pico-8 play session: no input (idle), after a click and taps of 🅾, ❎, 🅾+❎, 🅾 in the second before t = 0

[t = 2 s] idle ~2s (no d-pad/buttons)
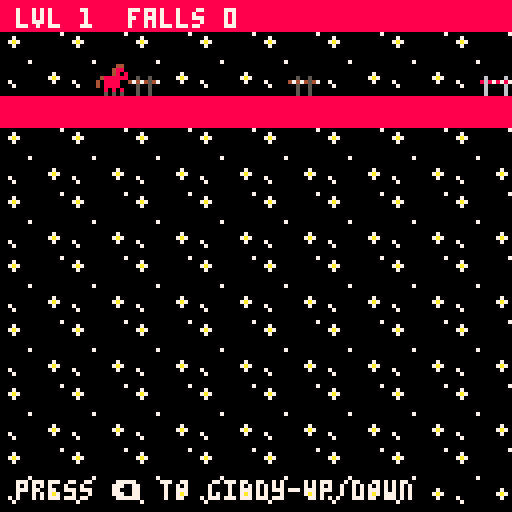
[t = 4 s] idle ~4s (no d-pad/buttons)
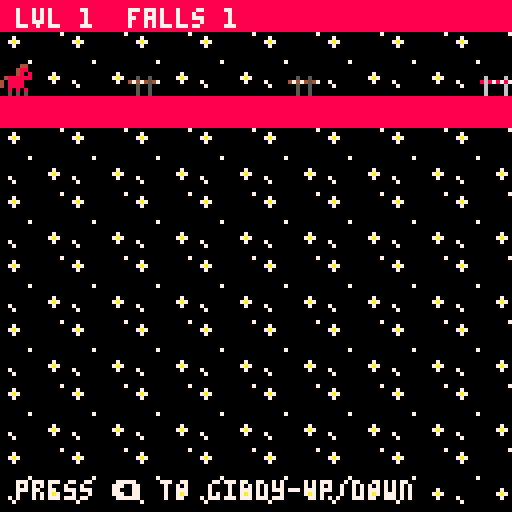
[t = 8 s] idle ~8s (no d-pad/buttons)
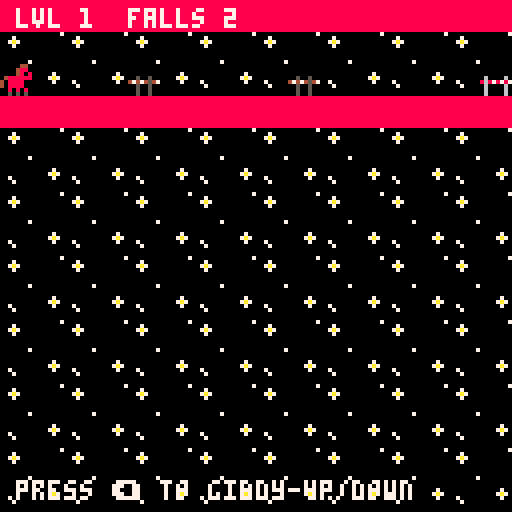

pico-8 cartridge
version 43
__lua__
-- main --

lvl_w=16      -- tiles wide per level
lvl_h=16      -- tiles tall per level
npb=8         -- notes per movement beat
beat_p=4      -- flip window period, in notes
beat_tol=0    -- flip window allowance, in notes

levels={
 {x=0,  y=0},  -- 1
 {x=16, y=0},  -- 2
 {x=32, y=0},  -- 3  blue joins
 {x=48, y=0},  -- 4
 {x=64, y=0},  -- 5
 {x=80, y=0},  -- 6  green joins
 {x=96, y=0},  -- 7gr
 {x=112,y=0}   -- 8  orange joins
}

function _init()
 pause_t=0
 practice=false
 autopl=false
 menu_labels()
 start_game()
end

function start_game()
 deaths=0
 results=false
 load_level(1)   -- change to test a specific level
end

function onoff(b)
 if b then return "on" end
 return "off"
end

function menu_labels()
 menuitem(1,"practice: "..onoff(practice),toggle_practice)
 menuitem(2,"auto: "..onoff(autopl),toggle_auto)
 menuitem(3,"skip level",function() load_level(min(cur+1,#levels)) end)
 menuitem(4,"prev level",function() load_level(max(cur-1,1)) end)
end

function toggle_practice()
 practice=not practice
 menu_labels()
 load_level(cur)
end

-- full auto: every horse drives itself. a cheat, for testing
-- and for demoing the game hands-off
function toggle_auto()
 autopl=not autopl
 menu_labels()
 set_auto()
end

function set_auto()
 for h in all(horses) do h.auto=autopl end
end

function load_level(i)
 cur=i
 lvl=levels[i]
 make_horses(i)
 set_auto()

 -- silence everything, then start every present horse's layer
 -- on the same frame so the loops stay phase-locked
 for c=0,3 do sfx(-1,c) end
 for h in all(horses) do
  sfx(h.def.sfx,h.def.chan)
 end

 lastb=nil     -- nil means "first frame, just look, don't step"
 pause_t=0
end

function freeze(f,nxt,c)
 pause_t=f
 pause_next=nxt
 pause_col=c
end

function near_beat(nn,p,tol)
 local d=nn%p
 if d>p/2 then d=p-d end
 return d<=tol
end

function kill_horse(h)
 h.dead=true
 deaths+=1
 -- drop this horse's layer out of the mix, but never channel 0:
 -- that one is the clock
 if h.def.chan!=0 then sfx(-1,h.def.chan) end
end

function advance()
 results=false
 if cur>=#levels then
  start_game()
 else
  load_level(cur+1)
 end
end

function _update60()
 n=stat(20)      -- channel 0 = red's track = the clock

 if results then
  res_t+=1
  -- hands-off demo: don't wait for a button
  if btnp(4) or btnp(5) or (autopl and res_t>90) then advance() end
  return
 end

 if pause_t>0 then
  pause_t-=1
  if pause_t==0 then load_level(pause_next) end
  return
 end

 window=near_beat(n,beat_p,beat_tol)

 local b=flr(n/npb)
 local beat=(lastb!=nil and b!=lastb)
 lastb=b

 local alive=0     -- running, still inside the level
 local home=0      -- past the right edge

 for h in all(horses) do
  if not h.dead then
   h_update(h,beat)
   if h.x>=lvl_w then
    home+=1
   elseif h_hit(h) then
    kill_horse(h)
    if not practice then
     freeze(24,cur,8)
     return
    end
   else
    alive+=1
   end
  end
 end

 if practice then
  -- any horse home, or nobody left running: run the level again
  if home>0 or alive==0 then freeze(24,cur,8) end
 elseif home==#horses then
  results=true
  res_t=0
 end
end

function cprint(s,y,c)
 print(s,64-#s*2,y,c)
end

function draw_results()
 cls(1)
 if cur>=#levels then
  cprint("all "..#levels.." races run",44,7)
  cprint("falls: "..deaths,60,8)
  cprint("press x to run again",84,5)
 else
  cprint("race "..cur.." clear",44,7)
  cprint("falls: "..deaths,60,8)
  cprint("press x for race "..(cur+1),84,5)
 end
end

function _draw()
 if results then
  draw_results()
  return
 end

 cls()
 map(lvl.x,lvl.y,0,0,lvl_w,lvl_h)
 for h in all(horses) do h_draw(h) end

 -- control hint on the level a horse joins, until they use the key
 for h in all(horses) do
  if h.def.from==cur and not h.used then
   print(h.def.hint,4,120,7)
  end
 end

 if pause_t>18 then
  rectfill(0,0,127,127,pause_col)
 end

 print("lvl "..cur.."  falls "..deaths,4,2,7)
 if practice then print("practice",4,121,6) end
 if autopl then print("auto",104,121,11) end
end
-->8
-- horses --

lane_h=4     -- map rows per lane. 4 lanes x 4 rows = 16

-- lane is this table's order: red on top, then blue, green, orange.
-- from = first level this horse appears on
-- hold = gravity is flipped only while the key is held
-- sfx  = this horse's looping track, played on channel chan
--        red must stay on channel 0: it is always present, and
--        channel 0 is what stat(20) reads for the beat.
-- hint = shown on the joining level until the key is first used.
--        if the arrow glyphs paste as garbage, use the words
--        "left" / "down" / "right" / "x" instead.
hdefs={
 {spr=1,key=0,pulse=8, from=1,hold=false,sfx=1,chan=0,
  hint="press ⬅️ to giddy-up/down"},                     -- red
 {spr=3,key=3,pulse=12,from=3,hold=false,sfx=2,chan=1,
  hint="press ⬇️ to giddy-up/down"},                     -- blue
 {spr=5,key=1,pulse=11,from=6,hold=false,sfx=0,chan=2,
  hint="press ➡️ to giddy-up/down"},                     -- green
 {spr=7,key=5,pulse=9, from=8,hold=true, sfx=3,chan=3,
  hint="hold ❎ to hang around"}                          -- orange
}

function make_horses(lv)
 horses={}
 for i=1,#hdefs do
  local d=hdefs[i]
  if lv>=d.from then
   add(horses,{def=d,lane=i-1,x=0,flipped=false,
               dead=false,used=false,auto=false})
  end
 end
end

function h_top(h) return h.lane*lane_h end

function h_y(h)
 if h.flipped then return h_top(h)+1 end
 return h_top(h)+lane_h-2
end

function h_hit(h)
 return fget(mget(lvl.x+h.x, lvl.y+h_y(h)),0)
end

-- autopilot: flip if the cell we're about to land on is solid
function h_auto(h)
 local nx=h.x+1
 if nx>=lvl_w then return end
 if fget(mget(lvl.x+nx, lvl.y+h_y(h)),0) then
  h.flipped=not h.flipped
 end
end

function h_update(h,beat)
 local d=h.def

 if not h.auto then
  if btn(d.key) then h.used=true end
  -- toggle horses: one press inside the window
  if window and not d.hold and btnp(d.key) then
   h.flipped=not h.flipped
  end
 end

 if beat then
  if h.auto then h_auto(h) end
  h.x+=1
  -- hold horse: whatever the key is doing on the beat is the new state
  if not h.auto and d.hold then h.flipped=btn(d.key) end
 end
end

function h_draw(h)
 local px,py=h.x*8,h_y(h)*8
 spr(h.def.spr,px,py,1,1,false,h.flipped)

 if h.dead then
  line(px,py,px+7,py+7,8)
  line(px+7,py,px,py+7,8)
 end
end
__gfx__
00000000000004408888888800000440cccccccc00000440bbbbbbbb000004409999999900000000000000000000000700000000000000000000000000000000
00000000000048808888888800004cc0cccccccc00004bb0bbbbbbbb000049909999999900000000000700000000000000000000000000000000000000000000
00700700000048088888888800004c0ccccccccc00004b0bbbbbbbbb000049099999999900000000007a70000000000000000000000000000000000000000000
00077000048888888888888804cccccccccccccc04bbbbbbbbbbbbbb049999999999999900500500000700000000000006000060060000600600006006000060
00077000408888008888888840cccc00cccccccc40bbbb00bbbbbbbb409999009999999947474547000000000000000086878787c6c7c7c7b6b7b7b796979797
00700700408888008888888840cccc00cccccccc40bbbb00bbbbbbbb409999009999999900500500000000000000000006000060060000600600006006000060
00000000008080808888888800c0c0c0cccccccc00b0b0b0bbbbbbbb009090909999999900500500000000000000000006000060060000600600006006000060
00000000005050508888888800505050cccccccc00505050bbbbbbbb005050509999999900500500000000070000000006000060060000600600006006000060
8888888888888888ccccccccccccccccbbbbbbbbbbbbbbbb99999999999999990000000005005000000000000000000000000000000000000000000000000000
8000000880000008cc0000cccc0000ccbb0000bbbb0000bb90999909900000990000000005005000000000000000000000000000000000000000000000000000
8000000880000008c0cccc0cc0cccc0cb0bbbb0bb0bbbb0b90999909909999090000000005005000000000000000070000000000000000000000000000000000
8880088880088008c0cccc0ccc00ccccb0bbbb0bbb00bbbb909999099099990900000000747454740000000000007a7000000000000000000000000000000000
8880088880088008c00000cccccc00ccb00000bbbbbb00bb90000009909999090000000005005000007000000000070000000000000000000000000000000000
8880088880000008c0ccccccc0cccc0cb0bbbbbbb0bbbb0b90999909909999090000000000000000000700000000000000000000000000000000000000000000
8880088880000008c0cccccccc0000ccb0bbbbbbbb0000bb90999909900000990000000000000000000000000000000000000000000000000000000000000000
8888888888888888ccccccccccccccccbbbbbbbbbbbbbbbb99999999999999990000000000000000000000000000000000000000000000000000000000000000
8888888888888888ccccccccccccccccbbbbbbbbbbbbbbbb99999999999999990000000000000000000000000000000000000000000000000000000000000000
8000000888880008cc0000ccc000000cbb0000bbb000bbbb90000009909999090000000000000000000000000000000000000000000000000000000000000000
8000000888008808c0cccc0cc0cccc0cb0bbbb0bb0bb00bb90999909990990990000000000000000000000000000000000000000000000000000000000000000
8008800880888808c0cccc0cc0cccc0cb0bbbb0bb0bbbb0b90999909999009990000000000000000000000000000000000000000000000000000000000000000
8000000880888808c00000cccc0cc0ccb00000bbb0bbbb0b90999909999009990000000000000000000000000000000000000000000000000000000000000000
8000000888008808c0cc0ccccc0cc0ccb0bb0bbbb0bb00bb90999909990990990000000000000000000000000000000000000000000000000000000000000000
8008800888880008c0ccc0ccccc00cccb0bbb0bbb000bbbb90000009909999090000000000000000000000000000000000000000000000000000000000000000
8888888888888888ccccccccccccccccbbbbbbbbbbbbbbbb99999999999999990000000000000000000000000000000000000000000000000000000000000000
8888888888888888cccccccc00000000bbbbbbbb0000000099999999000000000000000000000000000000000000000000000000000000000000000000000000
8000000880088008c000000c00000000b000000b0000000090999999000000000000000000000000000000000000000000000000000000000000000000000000
8008800880008008c0cccccc00000000b0bbbbbb0000000090999999000000000000000000000000000000000000000000000000000000000000000000000000
8008800880000008c0000ccc00000000b0000bbb0000000090999999000000000000000000000000000000000000000000000000000000000000000000000000
8000000880000008c0cccccc00000000b0bbbbbb0000000090999999000000000000000000000000000000000000000000000000000000000000000000000000
8008888880080008c0cccccc00000000b0bbbbbb0000000090999999000000000000000000000000000000000000000000000000000000000000000000000000
8008888880088008c000000c00000000b000000b0000000090000009000000000000000000000000000000000000000000000000000000000000000000000000
8888888888888888cccccccc00000000bbbbbbbb0000000099999999000000000000000000000000000000000000000000000000000000000000000000000000
__gff__
0000000000000000000100000000000000000000000000000001000000000000000000000000000000000000000000000000000000000000000000000000000000000000000000000000000000000000000000000000000000000000000000000000000000000000000000000000000000000000000000000000000000000000
0000000000000000000000000000000000000000000000000000000000000000000000000000000000000000000000000000000000000000000000000000000000000000000000000000000000000000000000000000000000000000000000000000000000000000000000000000000000000000000000000000000000000000
__map__
0202020202020202020202020202020202020202020202020202020202020202020202020202020202020202020202020202020202020202020202020202020202020202020202020202020202020202020202020202020202020202020202020202020202020202020202020202020202020202020202020202020202020202
0a0b0a0b0a0b0a0b0a0b0a0b0a0b0a0b0a0b0a0b0a0b0a0b190b0a0b0a0b0a0b1a1b1a1b1a1b1a1b191b1a1b1a1b1a1b1a1b1a1b1a191a1b1a1b1a1b191b1a1b0a0b0a0b0a0b0a19190b0a0b0a0b0a0b0a0b0a0b0a0b1919191919190a0b0a0b0a0b0a0b0a0b191919190a0b0a0b190b1919190b0a0b0a19190b0a0b0a19190b
1a1b1a1b091b1a1b1a091a1b1a1b1a0c1a1b1a1b091b1a1b1a1b1a1b091b1a0c0a0b0a0b090b0a0b0a0b0a0b090b0a0c0a0b0a090a0b0a0b090b0a0b0a0b0a0c1a1b1a1b09091a1b1a1b09091a1b1a0c1a1b1a1b091b1a1b1a1b1a1b1a091a0c1a1b0909091b1a1b1a1b1a1b091b1a0c1a1b1a1b09091a1b1a1b09091a1b1a0c
0202020202020202020202020202020202020202020202020202020202020202020202020202020202020202020202020202020202020202020202020202020202020202020202020202020202020202020202020202020202020202020202020202020202020202020202020202020202020202020202020202020202020202
0a0b0a0b0a0b0a0b0a0b0a0b0a0b0a0b0a0b0a0b0a0b0a0b0a0b0a0b0a0b0a0b040404040404040404040404040404040404040404040404040404040404040404040404040404040404040404040404040404040404040404040404040404040404040404040404040404040404040404040404040404040404040404040404
1a1b1a1b1a1b1a1b1a1b1a1b1a1b1a1b1a1b1a1b1a1b1a1b1a1b1a1b1a1b1a1b1a1b1a1b1a1b1a1b191b1a1b1a1b1a1b1a1b1a1b1a1b191b1a1b1a1b1a1b1a1b0a0b0a0b0a0b0a0b19190a0b0a0b0a0b0a0b0a0b0a0b19190a0b0a0b0a0b0a0b0a0b0a0b0a0b19190a0b0a0b0a0b190b190b0a0b0a190a0b0a0b190b0a0b0a0b
0a0b0a0b0a0b0a0b0a0b0a0b0a0b0a0b1a1b1a1b1a1b1a1b1a1b1a1b1a1b1a1b0b0a0b0a090a0b0a0b0a0b00090b0a0d0a0b0a090a0b0a0b0a0b0a0b090b0a0d1a1b1a1b1a09091b1a1b1a09091b1a0d1a1b1a1b091b1a1b1a090909091b1a0d1a1b1a09091b1a1b1a091a1b091b1a0d1a1b09091a1b1a09091b1a1b09091a0d
1a1b1a1b1a1b1a1b1a1b1a1b1a1b1a1b0a0b0a0b0a0b0a0b0a0b0a0b0a0b0a0b040404040404040404040404040404040404040404040404040404040404040404040404040404040404040404040404040404040404040404040404040404040404040404040404040404040404040404040404040404040404040404040404
0a0b0a0b0a0b0a0b0a0b0a0b0a0b0a0b1a1b1a1b1a1b1a1b1a1b1a1b1a1b1a1b0b0a0b0a0b0a0b0a0b0a0b0a0b0a0b0a0a0b0a0b0a0b0a0b0a0b0a0b0a0b0a0b0a0b0a0b0a0b0a0b0a0b0a0b0a0b0a0b060606060606060606060606060606060606060606060606060606060606060606060606060606060606060606060606
1a1b1a1b1a1b1a1b1a1b1a1b1a1b1a1b1a1b1a1b1a1b1a1b1a1b1a1b1a1b1a1b1b1a1b1a1b1a1b1a1b1a1b1a1b1a1b1a1a1b1a1b1a1b1a1b1a1b1a1b1a1b1a1b1a1b1a1b1a1b1a1b1a1b1a1b1a1b1a1b0a0a0b0a0b0b0a0b0a191919190b0a0b0a0a0b0a0b0b0a0b0a191919190b0a0b1919191919190a0b0a0b191919191919
0a0b0a0b0a0b0a0b0a0b0a0b0a0b0a0b0a0b0a0b0a0b0a0b0a0b0a0b0a0b0a0b0b0a0b0a0b0a0b0a0b0a0b0a0b0a0b0a0a0b0a0b0a0b0a0b0a0b0a0b0a0b0a0b0a0b0a0b0a0b0a0b0a0b0a0b0a0b0a0b1a1a1b1a090909090a1b1a1b1a1b1a0e1a1a1b1a090909091a1b1a1b1a1b090e1a1a1b1a1b1b1a09091b1a1b1a1b1a0e
1a1b1a1b1a1b1a1b1a1b1a1b1a1b1a1b1a1b1a1b1a1b1a1b1a1b1a1b1a1b1a1b1b1a1b1a1b1a1b1a1b1a1b1a1b1a1b1a0a0b0a0b0a0b0a0b0a0b0a0b0a0b0a0b1a1b1a1b1a1b1a1b1a1b1a1b1a1b1a1b060606060606060606060606060606060606060606060606060606060606060606060606060606060606060606060606
0a0b0a0b0a0b0a0b0a0b0a0b0a0b0a0b0a0b0a0b0a0b0a0b0a0b0a0b0a0b0a0b0b0a0b0a0b0a0b0a0b0a0b0a0b0a0b0a1a1b1a1b1a1b1a1b1a1b1a1b1a1b1a1b0a0b0a0b0a0b0a0b0a0b0a0b0a0b0a0b0a0b0a0b0a0b0a0b0a0b0a0b0a0b0a0b0a0b0a0b0a0b0a0b0a0b0a0b0a0b0a0b08080808080808080808080808080808
1a1b1a1b1a1b1a1b1a1b1a1b1a1b1a1b1a1b1a1b1a1b1a1b1a1b1a1b1a1b1a1b1b1a1b1a1b1a1b1a1b1a1b1a1b1a1b1a0a0b0a0b0a0b0a0b0a0b0a0b0a0b0a0b1a1b1a1b1a1b1a1b1a1b1a1b1a1b1a1b0a0b0a0b0a0b0a0b0a0b0a0b0a0b0a0b0a0b0a0b0a0b0a0b0a0b0a0b0a0b0a0b0a0b0a0b0a0b191919190a0b0a0b0a0b
0a0b0a0b0a0b0a0b0a0b0a0b0a0b0a0b0a0b0a0b0a0b0a0b0a0b0a0b0a0b0a0b0a0b0a0b0a0b0a0b0a0b0a0b0a0b0a0b0a0b0a0b0a0b0a0b0a0b0a0b0a0b0a0b0a0b0a0b0a0b0a0b0a0b0a0b0a0b0a0b1a1b1a1b1a1b1a1b1a1b1a1b1a1b1a1b1a1b1a1b1a1b1a1b1a1b1a1b1a1b1a1b1a09090909091a1b1a1b090909091a0f
1a1b1a1b1a1b1a1b1a1b1a1b1a1b1a1b1a1b1a1b1a1b1a1b1a1b1a1b1a1b1a1b1a1b1a1b1a1b1a1b1a1b1a1b1a1b1a1b1a1b1a1b1a1b1a1b1a1b1a1b1a1b1a1b1a1b1a1b1a1b1a1b1a1b1a1b1a1b1a1b0a0b0a0b0a0b0a0b0a0b0a0b0a0b0a0b0a0b0a0b0a0b0a0b0a0b0a0b0a0b0a0b08080808080808080808080808080808
